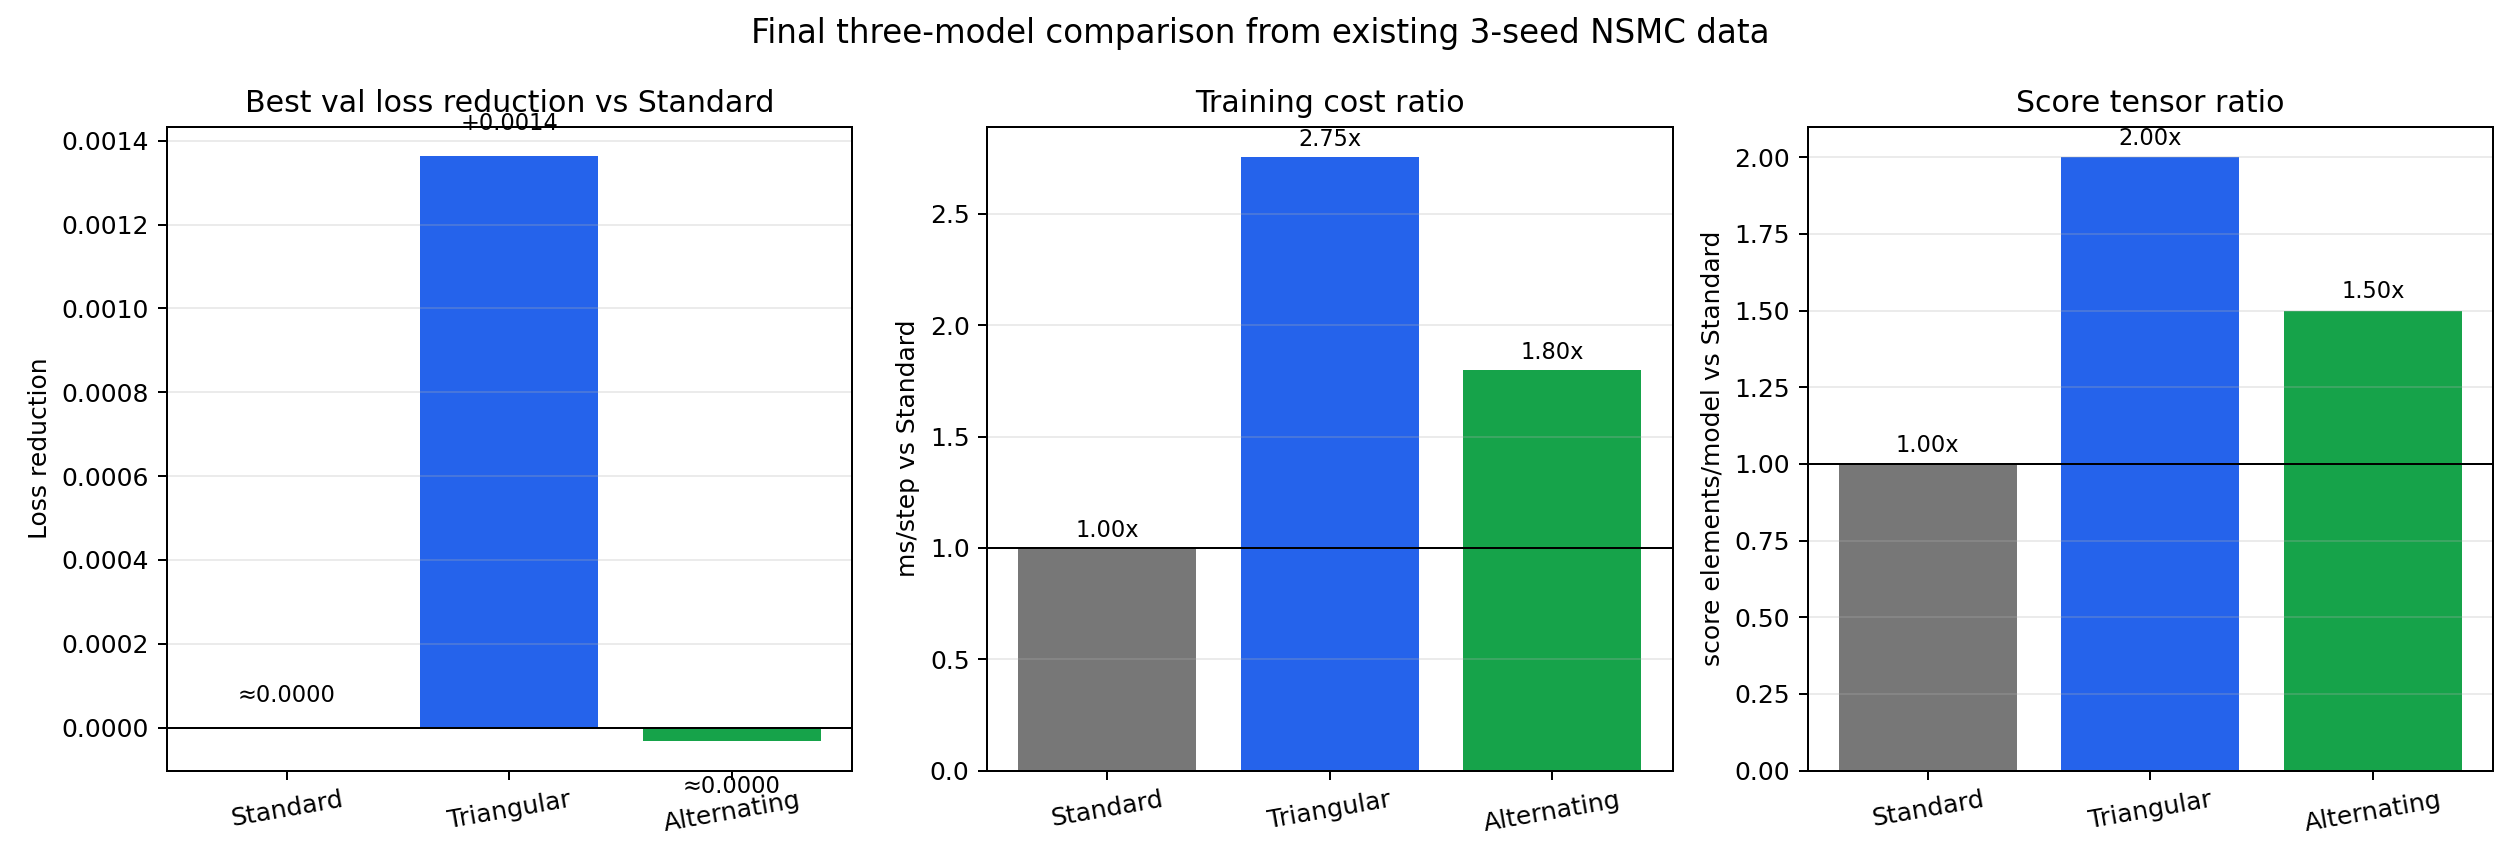

The table this chart was drawn from, first rows:
model, variant, best_val_mean, best_val_std, loss_reduction_vs_standard, ms_per_step_mean, cost_ratio_vs_standard, score_elements_ratio_vs_standard, params_mean
Standard, standard, 7.311, 0.0005973, 0.0, 8.095, 1.0, 1.0, 488760
Triangular, triangular_final, 7.31, 0.00109, 0.001364, 22.3, 2.754, 2.0, 513346
Alternating, alternating_standard_triangular, 7.311, 0.001512, -3.234545389840804e-05, 14.57, 1.8, 1.5, 501053
